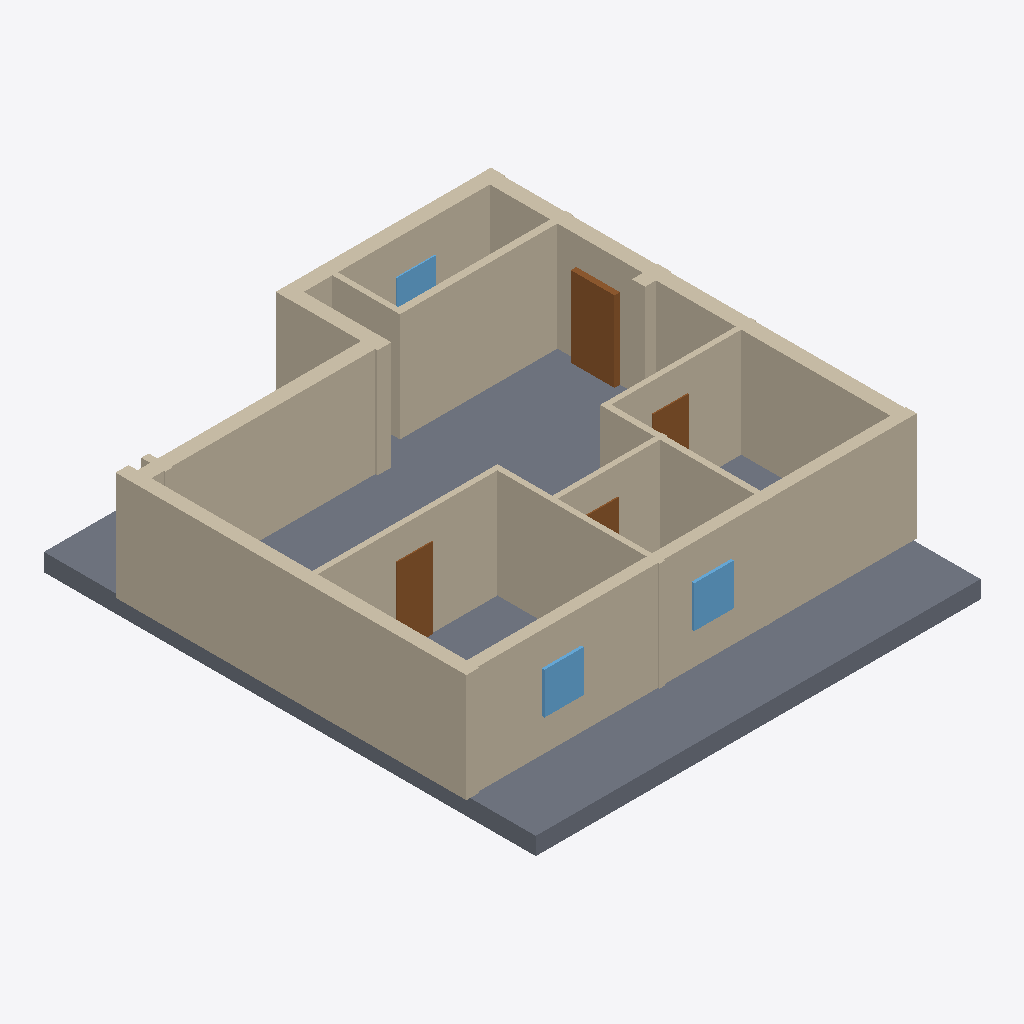
Isometric view of an IFC building model (IFC-SPF (STEP), schema IFC4, length unit millimetre), seen from the south-west, elements coloured by IFC class: 15 walls (beige), 4 doors (brown), 3 windows (light blue), 1 slab (grey).
Extent 12.2 m × 13.2 m × 3.4 m (x, y, z). Elements (26): 15 IfcWall, 6 IfcDoor, 4 IfcWindow, 1 IfcSlab.

HEADER;
FILE_DESCRIPTION(('ViewDefinition[DesignTransferView]'),'2;1');
FILE_NAME('/dev/null','2026-11-14T09:48:53+02:00',(''),(''),'IfcOpenShell 0.9.0.post1','IfcOpenShell 0.9.0.post1','Nobody');
FILE_SCHEMA(('IFC4'));
ENDSEC;
DATA;
#1=IFCPROJECT('0m2SadaoP8uf51OJxM11TE',$,'plan2ifc',$,$,$,$,(#10),#5);
#12=IFCSITE('1B$ZPSztnEvB704G8_ftTs',$,'Site',$,$,$,$,$,$,$,$,$,$,$);
#13=IFCBUILDING('19H0SiI_DBfBGuE$dECVSa',$,'Building',$,$,$,$,$,$,$,$,$);
#14=IFCBUILDINGSTOREY('23stCfpo5AaxKMaJoUmEWm',$,'Level 0',$,$,$,$,$,$,$);
#569=IFCSLAB('0riQzi_hH4veTKfT88lkAs',$,'Slab',$,$,#586,#576,$,$);
#173=IFCWALL('2uYvdMMRDF7evUc3nY$Y0x',$,'Wall',$,$,#194,#184,$,$);
#261=IFCWALL('0wfF7vHPzB6h7GehRhmDWg',$,'Wall',$,$,#282,#272,$,$);
#239=IFCWALL('2zn11FpWv9cB_CiR0R3neu',$,'Wall',$,$,#260,#250,$,$);
#63=IFCWALL('1BA6KzZlPCHx9dzbEqac0v',$,'Wall',$,$,#84,#74,$,$);
#41=IFCWALL('3vzmfJU0n9XPS2udcoD9NA',$,'Wall',$,$,#62,#52,$,$);
#107=IFCWALL('3PQuAXnzHBZftNaKy4hggT',$,'Wall',$,$,#128,#118,$,$);
#305=IFCWALL('0V5WECjO15d8LHLQ4xGxG7',$,'Wall',$,$,#326,#316,$,$);
#18=IFCWALL('11bmSJ$c199gMjhTHSX8du',$,'Wall',$,$,#40,#29,$,$);
#129=IFCWALL('0WNOyh$0X2kvt$2i8ooi1U',$,'Wall',$,$,#150,#140,$,$);
#327=IFCWALL('3jZxT_sSX2uA6bBayGXd3_',$,'Wall',$,$,#348,#338,$,$);
#195=IFCWALL('2$1pmWvinFIhFIlMEZu1C1',$,'Wall',$,$,#216,#206,$,$);
#151=IFCWALL('3Qwwpx_F98n9F0QFV_FSBS',$,'Wall',$,$,#172,#162,$,$);
#371=IFCDOOR('1bp5o9fuD0iQCtUfKg6UAi',$,'Door',$,$,#392,#382,$,$,$,$,$,$);
#393=IFCDOOR('1gXqWg2ijCq8FpkqP$31Rh',$,'Door',$,$,#414,#404,$,$,$,$,$,$);
#85=IFCWALL('1Kz3UHE8z37uDRxqSl9A7S',$,'Wall',$,$,#106,#96,$,$);
#217=IFCWALL('2y3he8o0j72Qpu7P6zKTeb',$,'Wall',$,$,#238,#228,$,$);
#547=IFCWINDOW('3NIjhJFzXEYResXEFYMHpW',$,'Window',$,$,#568,#558,$,$,$,$,$,$);
#525=IFCWINDOW('1iEeunHN5EGRP2JigLvGMc',$,'Window',$,$,#546,#536,$,$,$,$,$,$);
#415=IFCDOOR('0jN5BBODz3f89T$gDqAREH',$,'Door',$,$,#436,#426,$,$,$,$,$,$);
#481=IFCWINDOW('3zytGGGIX51eaMyCFpWe36',$,'Window',$,$,#502,#492,$,$,$,$,$,$);
#437=IFCDOOR('0W$gxW12zBfg06cr5apZs1',$,'Door',$,$,#458,#448,$,$,$,$,$,$);
#283=IFCWALL('2wP92iUzL6YeBTDPsjB75l',$,'Wall',$,$,#304,#294,$,$);
ENDSEC;
